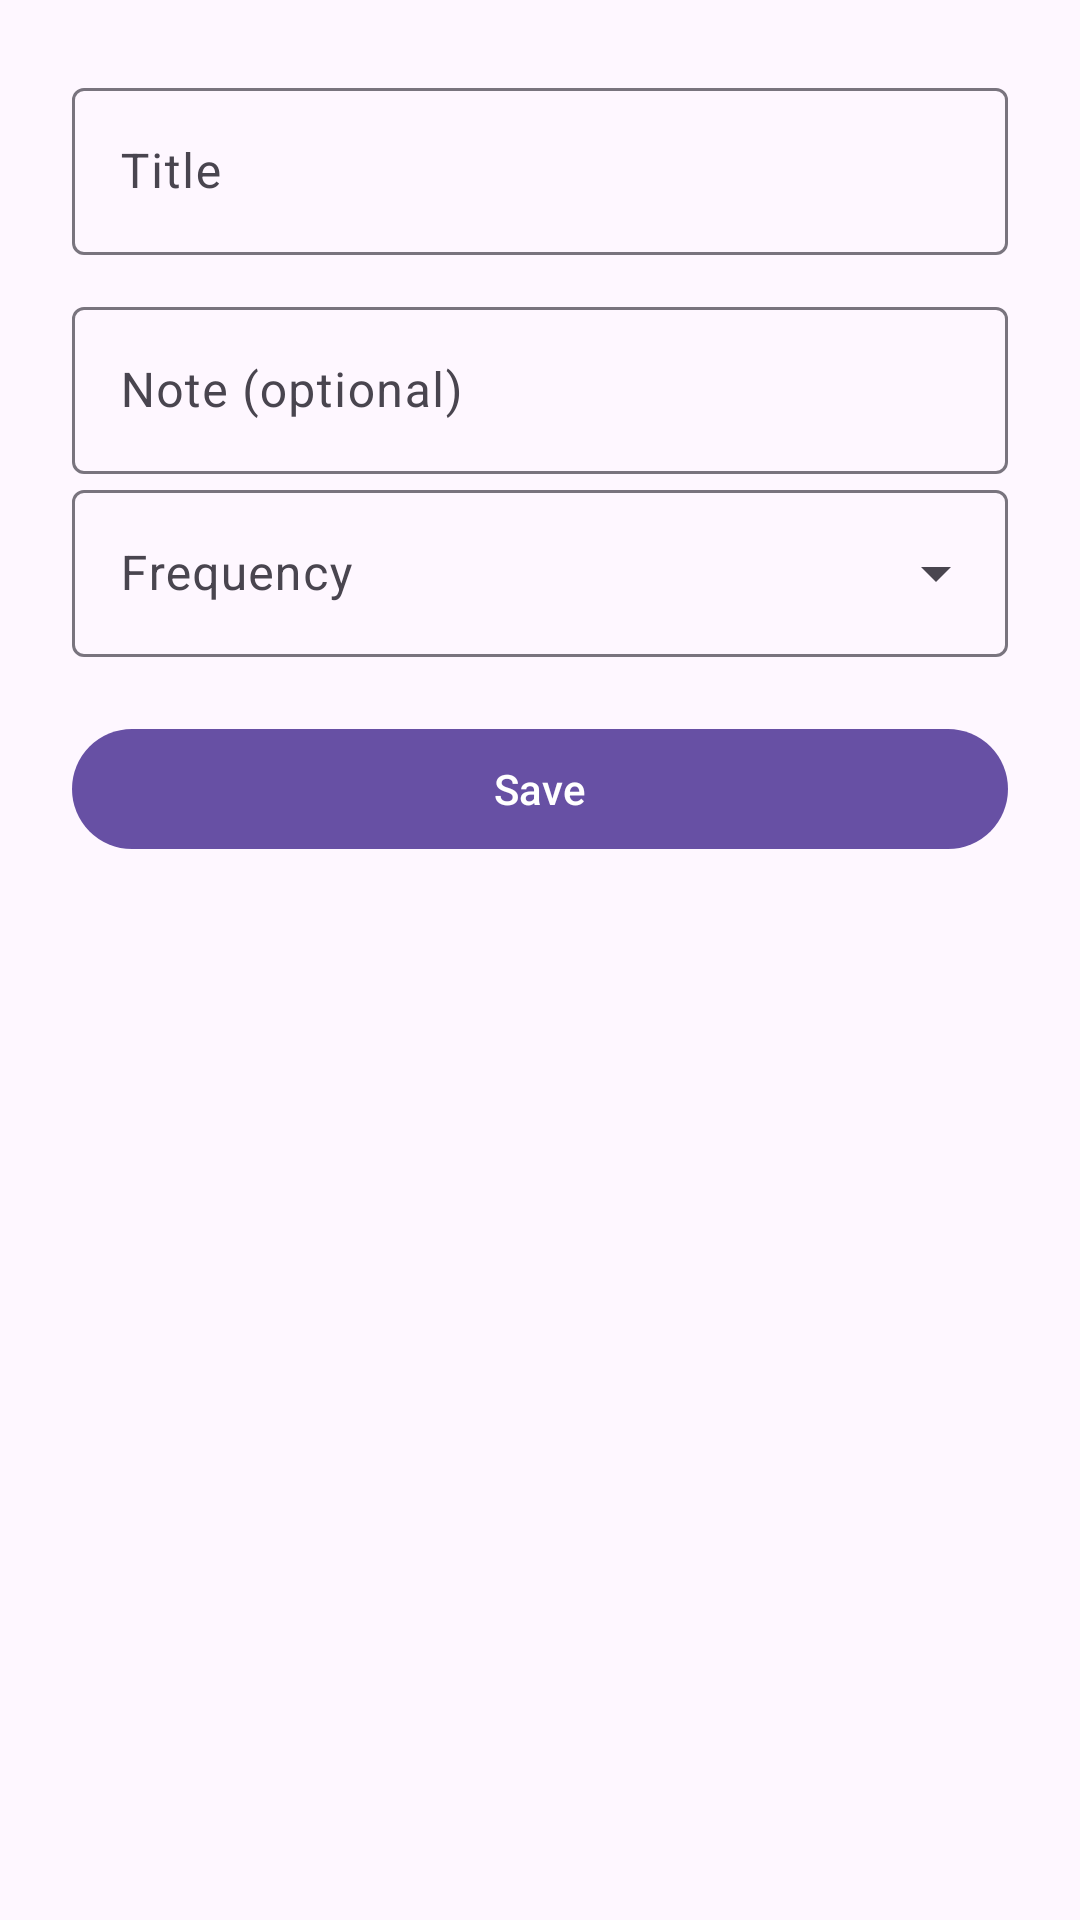

Here is an Android app screen rendered from its layout file. Give the layout XML and the strings, colors and styles it references.
<!-- AndroidManifest.xml: application theme Theme.HabitHero -->
<!-- res/layout/fragment_add_habit.xml -->
<?xml version="1.0" encoding="utf-8"?>

<ScrollView xmlns:android="http://schemas.android.com/apk/res/android"
    android:padding="24dp"
    android:layout_width="match_parent"
    android:layout_height="match_parent">

    <LinearLayout
        android:orientation="vertical"
        android:layout_width="match_parent"
        android:layout_height="wrap_content" >

        <com.google.android.material.textfield.TextInputLayout
            android:layout_width="match_parent"
            android:layout_height="wrap_content">
            <com.google.android.material.textfield.TextInputEditText
                android:id="@+id/inputTitle"
                android:hint="@string/label_title"
                android:layout_width="match_parent"
                android:layout_height="wrap_content"/>
        </com.google.android.material.textfield.TextInputLayout>

        <com.google.android.material.textfield.TextInputLayout
            android:layout_marginTop="12dp"
            android:layout_width="match_parent"
            android:layout_height="wrap_content">
            <com.google.android.material.textfield.TextInputEditText
                android:id="@+id/inputNote"
                android:hint="@string/label_note"
                android:layout_width="match_parent"
                android:layout_height="wrap_content"/>
        </com.google.android.material.textfield.TextInputLayout>

        <com.google.android.material.textfield.TextInputLayout
            style="@style/Widget.Material3.TextInputLayout.OutlinedBox.ExposedDropdownMenu"
            android:layout_width="match_parent"
            android:layout_height="wrap_content">
            <AutoCompleteTextView
                android:id="@+id/freqAutoComplete"
                android:layout_marginTop="12dp"
                android:layout_width="match_parent"
                android:layout_height="wrap_content"
                android:inputType="none"
                android:hint="@string/label_frequency"/>
        </com.google.android.material.textfield.TextInputLayout>

        <com.google.android.material.button.MaterialButton
            android:id="@+id/btnSave"
            android:layout_marginTop="20dp"
            android:layout_width="match_parent"
            android:layout_height="wrap_content"
            android:text="@string/save"/>
    </LinearLayout>
</ScrollView>
<!-- resources referenced by this layout -->
<resources>
  <string name="label_frequency">Frequency</string>
  <string name="label_note">Note (optional)</string>
  <string name="label_title">Title</string>
  <string name="save">Save</string>
  <style name="Theme.HabitHero" parent="Theme.Material3.DayNight.NoActionBar">
          <item name="colorPrimary">@color/colorPrimary</item>
          <item name="colorOnPrimary">@color/colorOnPrimary</item>
          <item name="colorSecondary">@color/colorAccent</item>
      </style>
  <color name="colorPrimary">#6750A4</color>
  <color name="colorOnPrimary">#FFFFFF</color>
  <color name="colorAccent">#03DAC6</color>
</resources>
